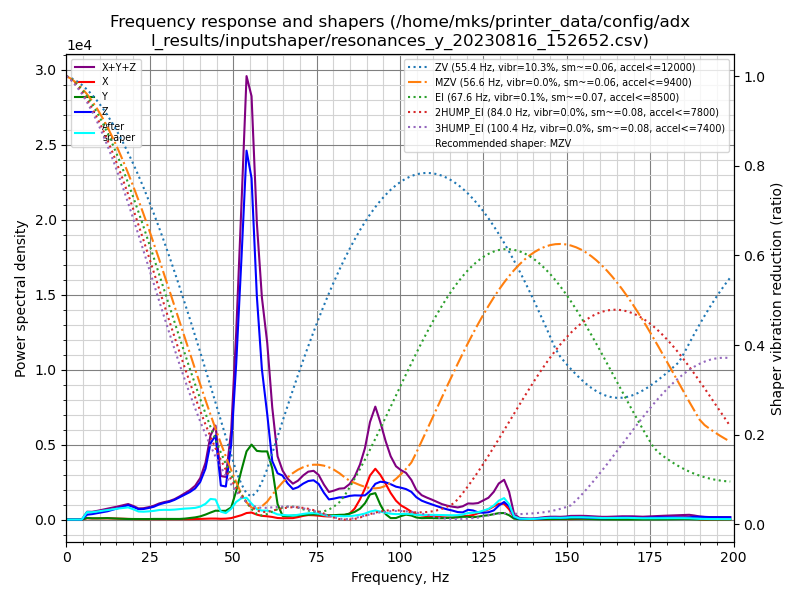

The table this chart was drawn from, first rows:
freq, psd_x, psd_y, psd_z, psd_xyz
0.0, 1.441e+02, 1.859e+02, 5.615e+02, 8.915e+02
1.5, 6.989e+02, 7.602e+02, 1.252e+03, 2.711e+03
3.1, 8.259e+02, 8.149e+02, 1.150e+03, 2.791e+03
4.6, 6.169e+02, 6.645e+02, 1.210e+03, 2.491e+03
6.2, 5.469e+02, 6.842e+02, 2.051e+03, 3.283e+03
7.7, 5.505e+02, 6.557e+02, 2.824e+03, 4.030e+03
9.3, 6.914e+02, 7.578e+02, 4.025e+03, 5.475e+03
10.8, 8.042e+02, 9.369e+02, 5.378e+03, 7.119e+03
12.3, 9.791e+02, 1.175e+03, 6.824e+03, 8.978e+03
13.9, 9.996e+02, 1.145e+03, 9.135e+03, 1.128e+04
15.4, 1.029e+03, 9.767e+02, 1.151e+04, 1.352e+04
17.0, 9.161e+02, 8.041e+02, 1.461e+04, 1.633e+04
18.5, 7.763e+02, 7.058e+02, 1.778e+04, 1.926e+04
20.1, 6.308e+02, 7.102e+02, 1.689e+04, 1.823e+04
21.6, 5.542e+02, 5.500e+02, 1.503e+04, 1.613e+04
23.1, 6.125e+02, 5.799e+02, 1.632e+04, 1.752e+04
24.7, 6.452e+02, 8.023e+02, 1.912e+04, 2.057e+04
26.2, 7.087e+02, 1.096e+03, 2.243e+04, 2.423e+04
27.8, 7.001e+02, 1.127e+03, 2.809e+04, 2.992e+04
29.3, 6.686e+02, 1.067e+03, 3.247e+04, 3.421e+04
30.9, 6.438e+02, 1.017e+03, 3.672e+04, 3.838e+04
32.4, 6.114e+02, 9.588e+02, 4.265e+04, 4.422e+04
33.9, 6.720e+02, 1.357e+03, 5.036e+04, 5.239e+04
35.5, 8.304e+02, 2.223e+03, 5.939e+04, 6.245e+04
37.0, 9.871e+02, 3.739e+03, 6.794e+04, 7.267e+04
38.6, 1.295e+03, 5.611e+03, 8.030e+04, 8.721e+04
40.1, 1.693e+03, 8.464e+03, 1.007e+05, 1.109e+05
41.7, 2.382e+03, 1.384e+04, 1.421e+05, 1.583e+05
43.2, 2.832e+03, 2.022e+04, 2.202e+05, 2.433e+05
44.7, 2.891e+03, 2.650e+04, 2.513e+05, 2.807e+05
46.3, 2.359e+03, 2.681e+04, 1.053e+05, 1.345e+05
47.8, 2.837e+03, 2.800e+04, 1.055e+05, 1.363e+05
49.4, 4.799e+03, 3.999e+04, 2.485e+05, 2.933e+05
50.9, 9.977e+03, 9.683e+04, 5.299e+05, 6.367e+05
52.5, 1.546e+04, 1.744e+05, 9.223e+05, 1.112e+06
54.0, 2.351e+04, 2.461e+05, 1.331e+06, 1.600e+06
55.5, 2.603e+04, 2.780e+05, 1.266e+06, 1.570e+06
57.1, 1.861e+04, 2.619e+05, 8.495e+05, 1.130e+06
58.6, 1.442e+04, 2.667e+05, 5.886e+05, 8.697e+05
60.2, 1.313e+04, 2.741e+05, 4.235e+05, 7.107e+05
61.7, 1.066e+04, 2.112e+05, 2.412e+05, 4.630e+05
63.3, 6.505e+03, 6.518e+04, 1.957e+05, 2.674e+05
64.8, 5.740e+03, 1.591e+04, 1.904e+05, 2.120e+05
66.3, 5.950e+03, 1.513e+04, 1.603e+05, 1.814e+05
67.9, 6.584e+03, 1.783e+04, 1.384e+05, 1.628e+05
69.4, 1.109e+04, 1.926e+04, 1.497e+05, 1.800e+05
71.0, 1.746e+04, 2.146e+04, 1.706e+05, 2.095e+05
72.5, 2.166e+04, 2.369e+04, 1.866e+05, 2.319e+05
74.1, 2.128e+04, 2.566e+04, 1.943e+05, 2.412e+05
75.6, 1.960e+04, 2.570e+04, 1.802e+05, 2.255e+05
77.2, 1.703e+04, 2.513e+04, 1.378e+05, 1.800e+05
78.7, 1.618e+04, 2.283e+04, 1.058e+05, 1.448e+05
80.2, 1.959e+04, 2.325e+04, 1.121e+05, 1.550e+05
81.8, 2.203e+04, 2.577e+04, 1.210e+05, 1.688e+05
83.3, 2.343e+04, 2.697e+04, 1.237e+05, 1.741e+05
84.9, 3.384e+04, 3.350e+04, 1.341e+05, 2.014e+05
86.4, 6.303e+04, 4.424e+04, 1.394e+05, 2.467e+05
88.0, 1.184e+05, 6.344e+04, 1.412e+05, 3.231e+05
89.5, 1.853e+05, 9.719e+04, 1.446e+05, 4.271e+05
91.0, 2.673e+05, 1.523e+05, 1.725e+05, 5.921e+05
... 70 more rows
